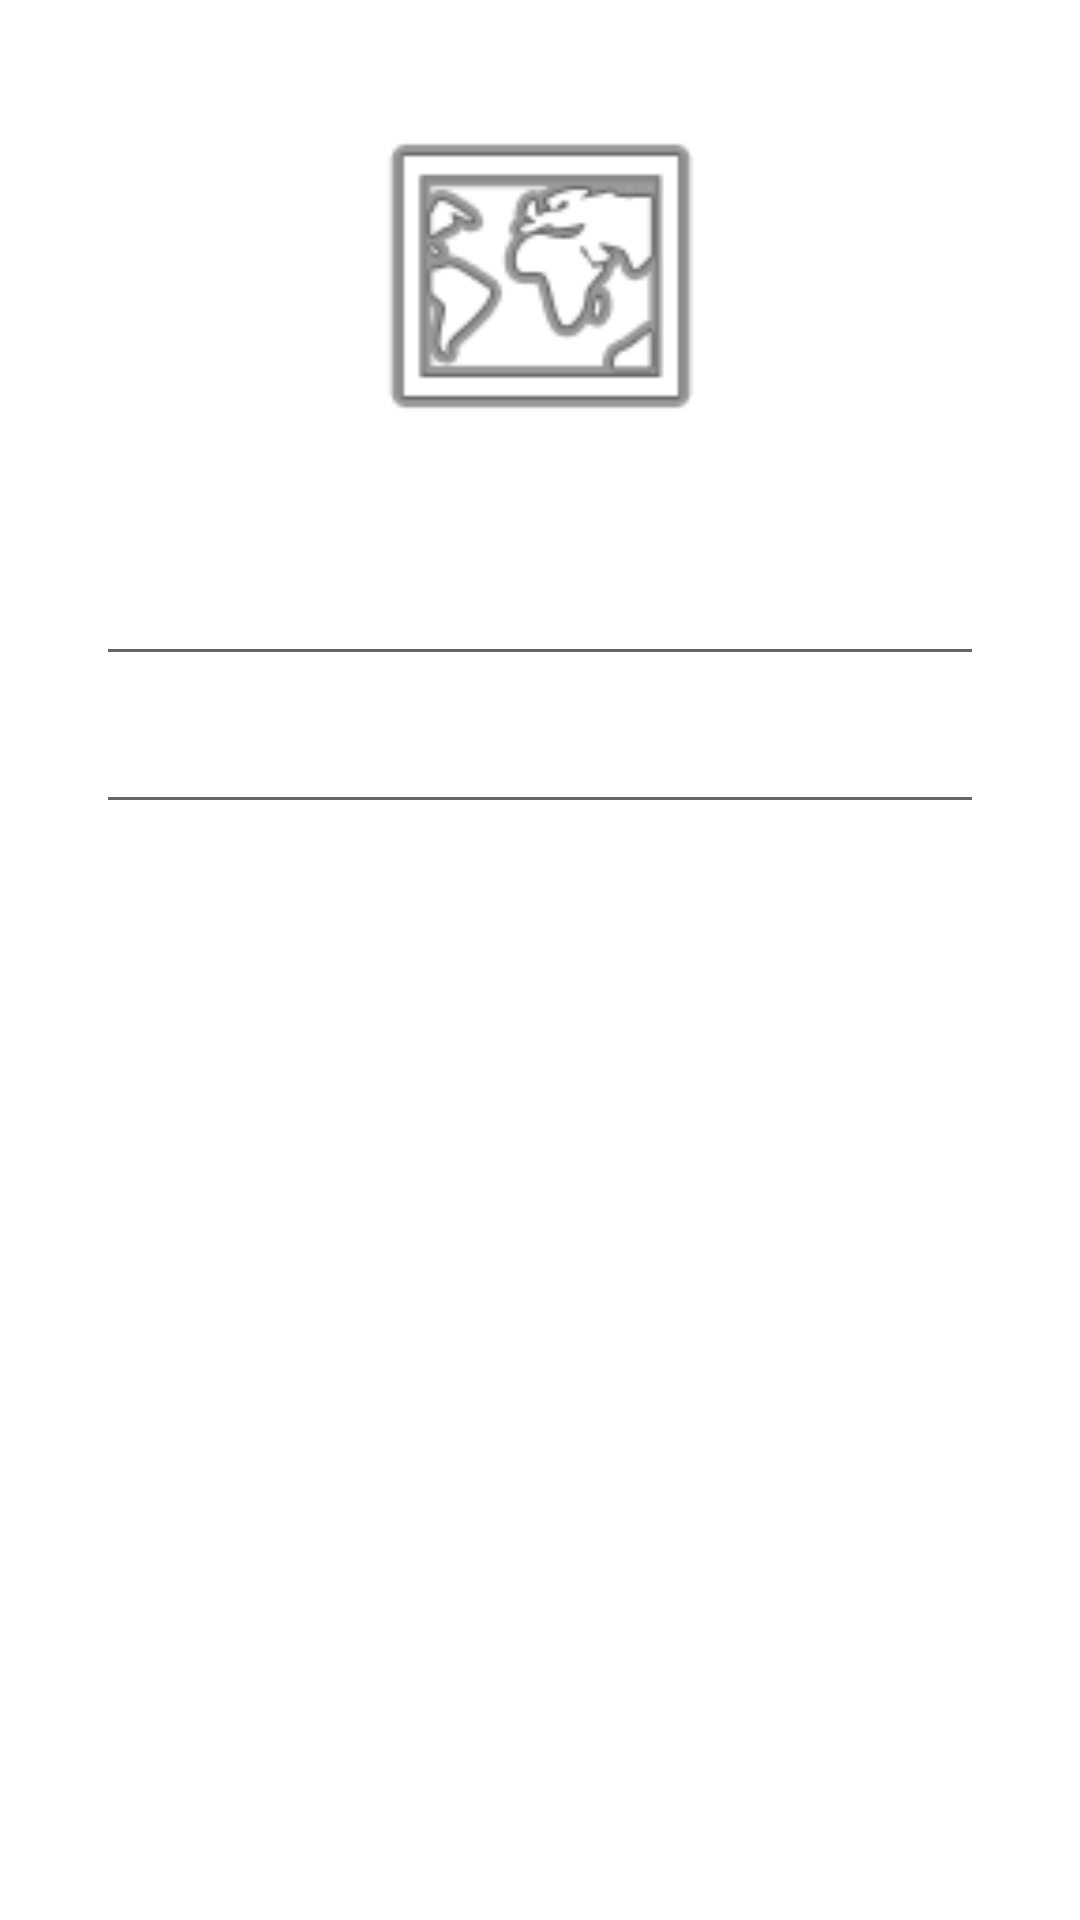

Layout XML and referenced resources for this Android screen:
<!-- AndroidManifest.xml: application theme Theme.ReparaloYa -->
<!-- res/layout/activity_login_usuarios.xml -->
<?xml version="1.0" encoding="utf-8"?>
<androidx.constraintlayout.widget.ConstraintLayout xmlns:android="http://schemas.android.com/apk/res/android"
    xmlns:app="http://schemas.android.com/apk/res-auto"
    xmlns:tools="http://schemas.android.com/tools"
    android:layout_width="match_parent"
    android:layout_height="match_parent"
    tools:context=".LoginUsuariosActivity">

    <ImageView
        android:id="@+id/imageView"
        android:layout_width="120dp"
        android:layout_height="120dp"
        android:layout_marginTop="32dp"
        app:layout_constraintEnd_toEndOf="parent"
        app:layout_constraintHorizontal_bias="0.498"
        app:layout_constraintStart_toStartOf="parent"
        app:layout_constraintTop_toTopOf="parent"
        app:srcCompat="@android:drawable/ic_menu_mapmode" />

    <EditText
        android:id="@+id/editTextTextPersonName"
        android:layout_width="match_parent"
        android:layout_height="wrap_content"
        android:layout_marginStart="32dp"
        android:layout_marginTop="32dp"
        android:layout_marginEnd="32dp"
        android:ems="10"
        android:inputType="textPersonName"
        app:layout_constraintEnd_toEndOf="parent"
        app:layout_constraintHorizontal_bias="0.0"
        app:layout_constraintStart_toStartOf="parent"
        app:layout_constraintTop_toBottomOf="@+id/imageView" />

    <EditText
        android:id="@+id/editTextTextPassword"
        android:layout_width="match_parent"
        android:layout_height="wrap_content"
        android:layout_marginStart="32dp"
        android:layout_marginTop="8dp"
        android:layout_marginEnd="32dp"
        android:ems="10"
        android:inputType="textPassword"
        app:layout_constraintEnd_toEndOf="parent"
        app:layout_constraintHorizontal_bias="0.489"
        app:layout_constraintStart_toStartOf="parent"
        app:layout_constraintTop_toBottomOf="@+id/editTextTextPersonName" />
</androidx.constraintlayout.widget.ConstraintLayout>
<!-- resources referenced by this layout -->
<resources>
  <style name="Theme.ReparaloYa" parent="Theme.MaterialComponents.DayNight.DarkActionBar">
          
          <item name="colorPrimary">@color/purple_500</item>
          <item name="colorPrimaryVariant">@color/purple_700</item>
          <item name="colorOnPrimary">@color/white</item>
          
          <item name="colorSecondary">@color/teal_200</item>
          <item name="colorSecondaryVariant">@color/teal_700</item>
          <item name="colorOnSecondary">@color/black</item>
          
          <item name="android:statusBarColor" tools:targetApi="l">?attr/colorPrimaryVariant</item>
          
      </style>
  <!-- not gathered from this repository: default colours our renderer supplied (Android Studio template values) -->
  <color name="purple_500">#FF6200EE</color>
  <color name="purple_700">#FF3700B3</color>
  <color name="teal_200">#FF03DAC5</color>
  <color name="teal_700">#FF018786</color>
  <color name="black">#FF000000</color>
  <color name="white">#FFFFFFFF</color>
</resources>
